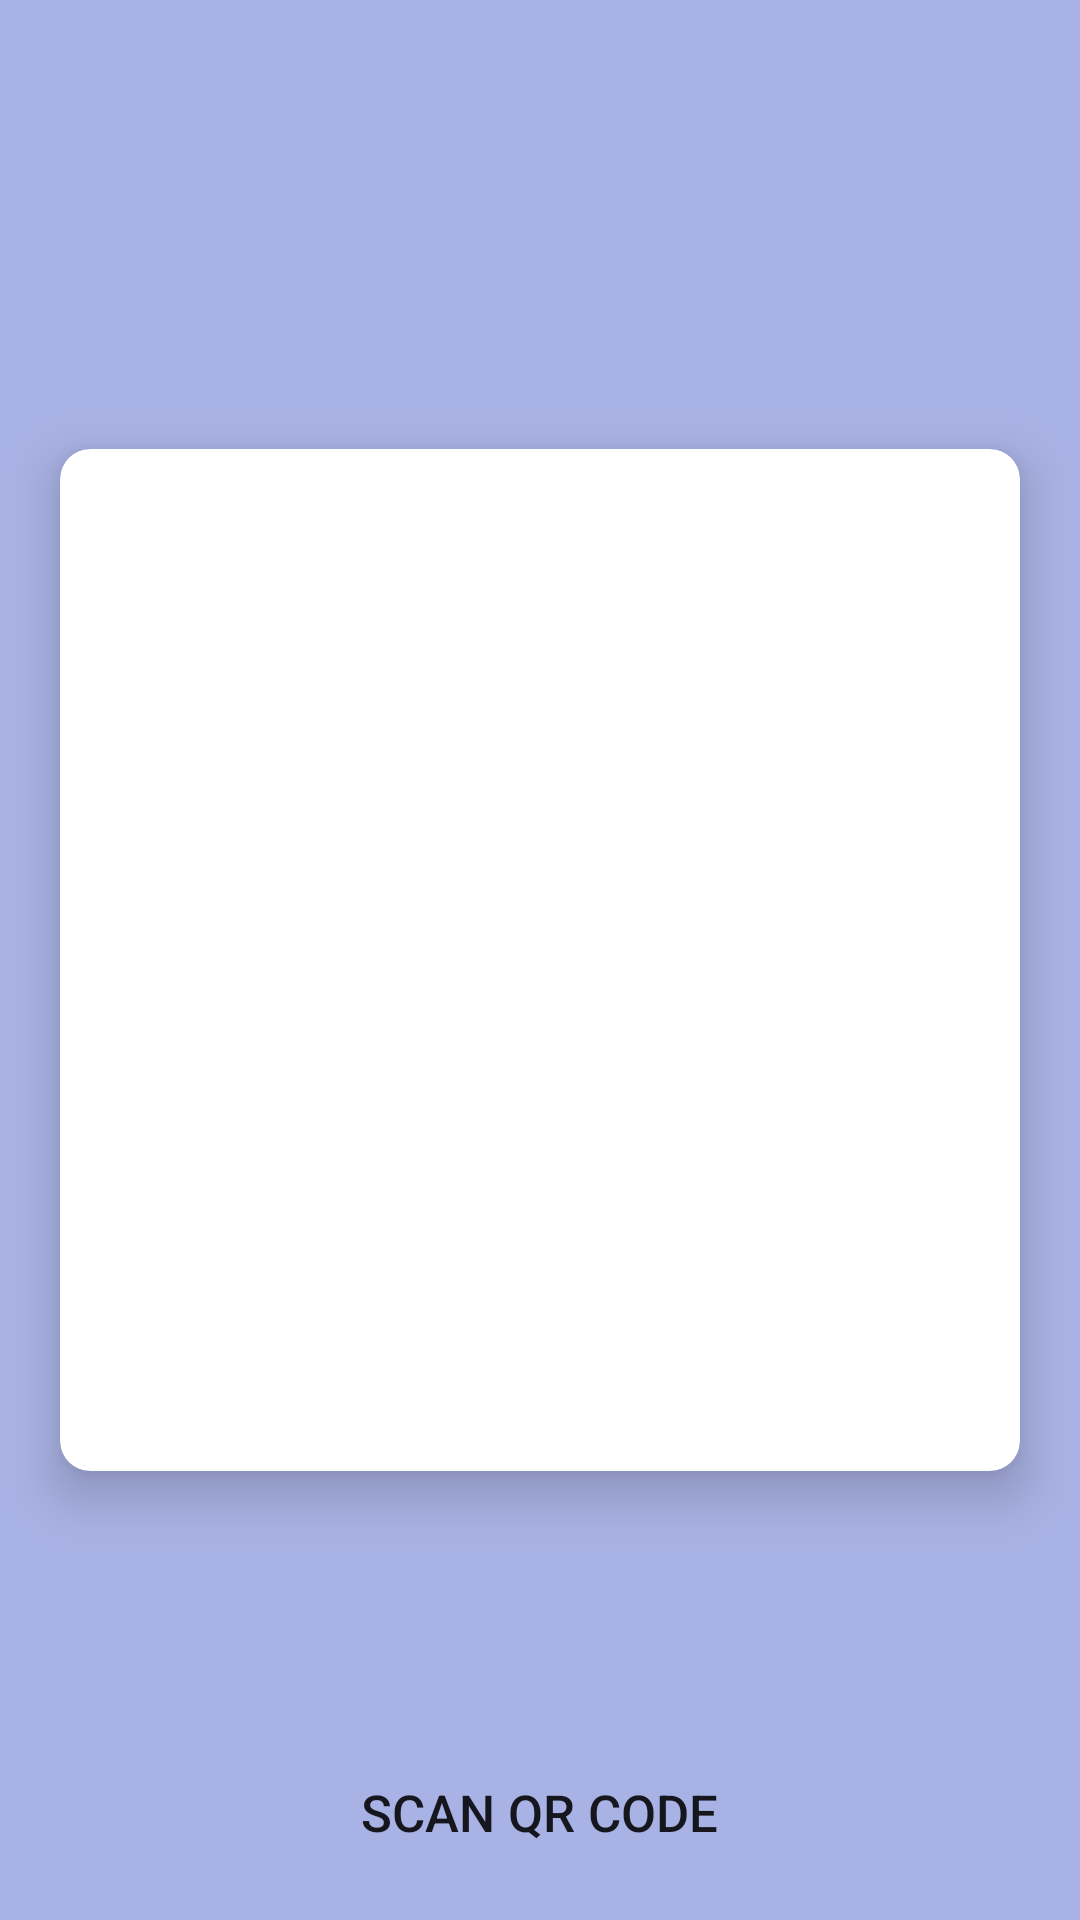

Reconstruct the res/layout file that produces this screen, plus the resources it refers to.
<!-- AndroidManifest.xml: application theme AppTheme -->
<!-- res/layout/activity_student.xml -->
<?xml version="1.0" encoding="utf-8"?>
<RelativeLayout xmlns:android="http://schemas.android.com/apk/res/android"
    xmlns:app="http://schemas.android.com/apk/res-auto"
    xmlns:tools="http://schemas.android.com/tools"
    android:layout_width="match_parent"
    android:layout_height="match_parent"
    android:background="@color/colorAccent1"
    tools:context=".Student">

    <android.support.v7.widget.CardView
        android:layout_margin="20dp"
        android:layout_width="match_parent"
        android:layout_height="wrap_content"
        android:layout_centerInParent="true"
        app:cardCornerRadius="10dp"
        app:cardElevation="10dp"
        app:contentPadding="10dp">

        <ScrollView
            android:layout_width="match_parent"
            android:layout_height="match_parent">

            <LinearLayout
                android:layout_width="match_parent"
                android:layout_height="wrap_content"
                android:orientation="vertical"
                android:padding="10dp"
                android:weightSum="100">

                <ImageView
                    android:src="@drawable/cingrous"
                    android:layout_width="match_parent"
                    android:layout_height="120dp"
                    android:contentDescription="@string/company_name"
                    android:paddingBottom="10dp"
                    android:paddingTop="10dp"/>

                <ImageView
                    android:id="@+id/profile_picture_of_the_current_logged_in_student"
                    android:layout_width="120dp"
                    android:layout_height="100dp"
                    android:layout_gravity="center"
                    android:paddingTop="10dp"
                    android:paddingBottom="10dp"
                    android:layout_weight="10"
                    android:contentDescription="@string/user_profile_picture" />

                <TextView
                    android:layout_width="wrap_content"
                    android:layout_height="wrap_content"
                    android:id="@+id/name_of_the_current_logged_in_student"
                    android:layout_gravity="center"
                    android:paddingTop="10dp"
                    android:paddingBottom="10dp"
                    android:textSize="30sp"
                    android:textColor="@color/colorPrimaryDark"/>

                <TextView
                    android:layout_width="wrap_content"
                    android:layout_height="wrap_content"
                    android:id="@+id/worker_type_of_the_current_logged_in_student"
                    android:layout_gravity="center"
                    android:textSize="15sp"
                    android:textColor="@color/colorPrimaryDark"/>


            </LinearLayout>

        </ScrollView>

    </android.support.v7.widget.CardView>

    <Button
        android:id="@+id/qr_code_scan"
        android:layout_width="wrap_content"
        android:layout_height="wrap_content"
        android:layout_alignParentBottom="true"
        android:layout_centerHorizontal="true"
        android:layout_marginBottom="12dp"
        android:text="@string/scan_qr_code"
        android:textSize="17sp"
        android:background="@color/zxing_transparent"/>

</RelativeLayout>
<!-- resources referenced by this layout -->
<resources>
  <color name="colorAccent1">#a9b2e4</color>
  <color name="colorPrimaryDark">#000051</color>
  <string name="company_name">CInGrous</string>
  <string name="scan_qr_code">Scan QR Code</string>
  <string name="user_profile_picture">User_Profile_picture</string>
  <style name="AppTheme" parent="Theme.AppCompat.Light.DarkActionBar">
          
          <item name="colorPrimary">@color/colorPrimary</item>
          <item name="colorPrimaryDark">@color/colorPrimaryDark</item>
          <item name="colorAccent">@color/colorAccent</item>
      </style>
  <color name="colorPrimary">#1a237e</color>
  <color name="colorAccent">#7986cb</color>
</resources>
